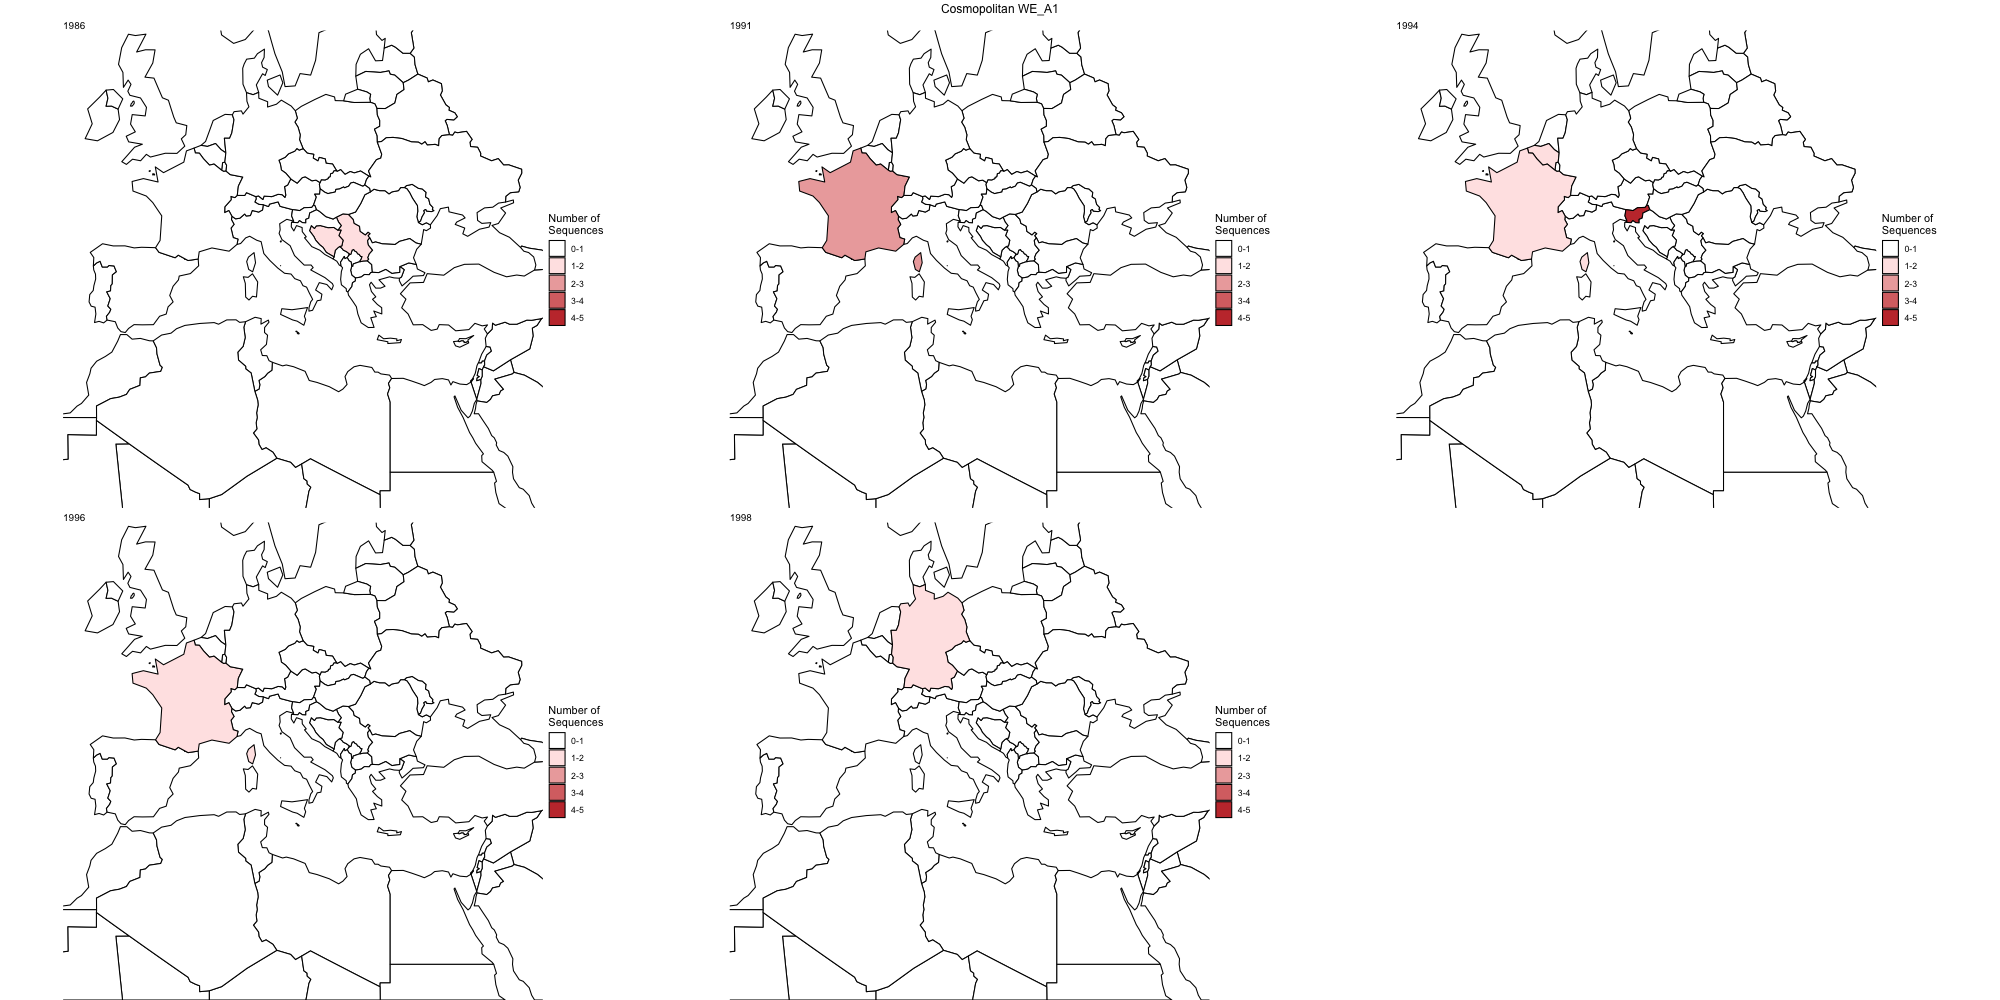

The table this chart was drawn from, first rows:
, cluster, country, year_first, year_last, max_distance, mean_distance, n_seqs
72, Cosmopolitan WE_A1, c("Belgium", "Bosnia and Herzegovina", "…, 1986, 1998, 0.1544, 0.07334, 13
